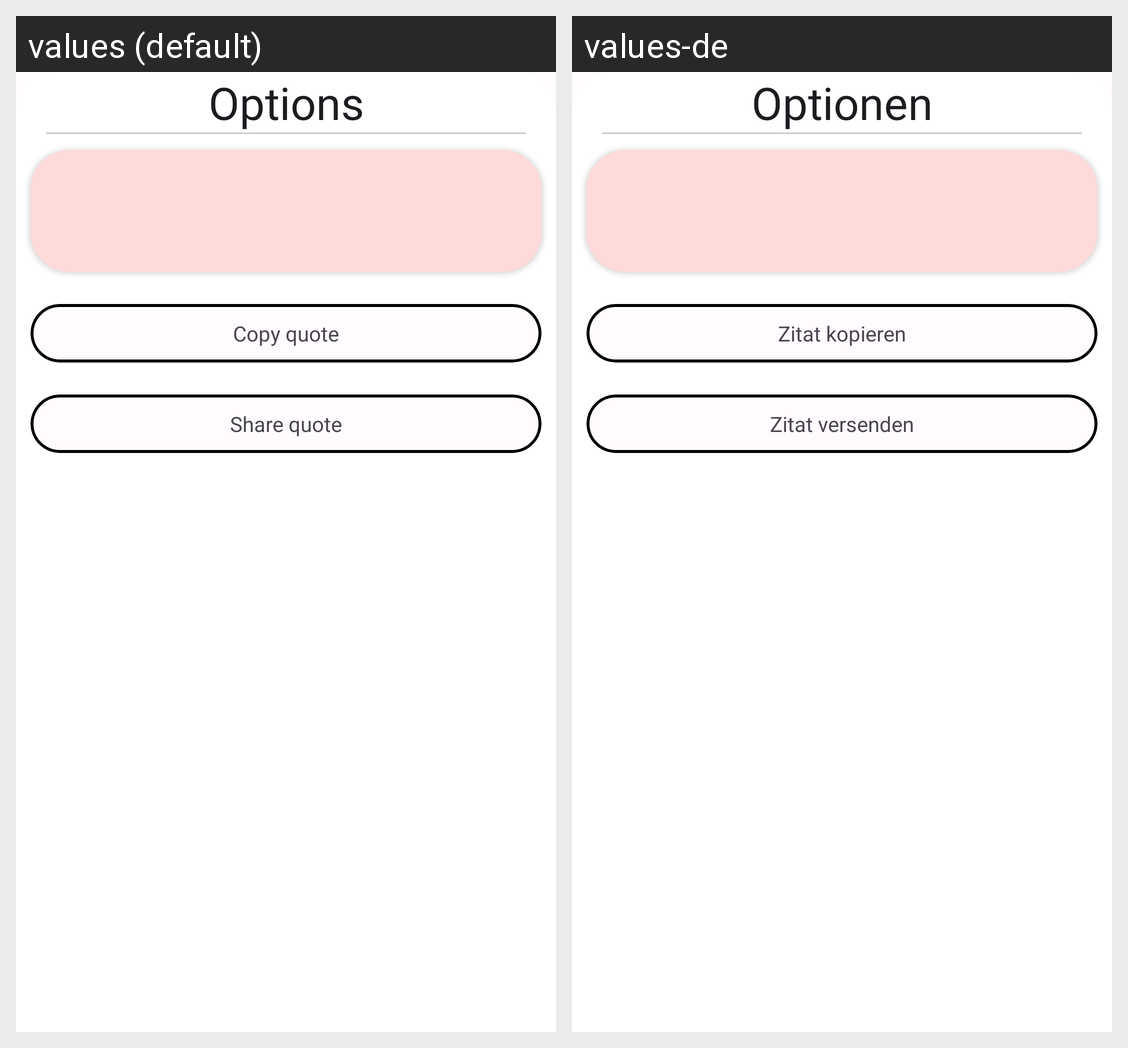

The Android screen above is rendered under two locales of the same app. Produce the string resources it draws, with the default and per-locale values.
Android screen res/layout/bottomsheetlayout.xml rendered under 2 locales, left to right: values (default), values-de. Device: Nexus 5 (rendered at 1080×1920; each locale shown at half size, 540×960, under a caption strip naming it); theme AppTheme.
Strings drawn on this screen, with the default value and each locale's value (text and hints the layout hard-codes, and strings that could not be matched under every locale, appear in the picture but are not listed):

options
  values: Options
  values-de: Optionen

copy_quote
  values: Copy quote
  values-de: Zitat kopieren

share_quote
  values: Share quote
  values-de: Zitat versenden
